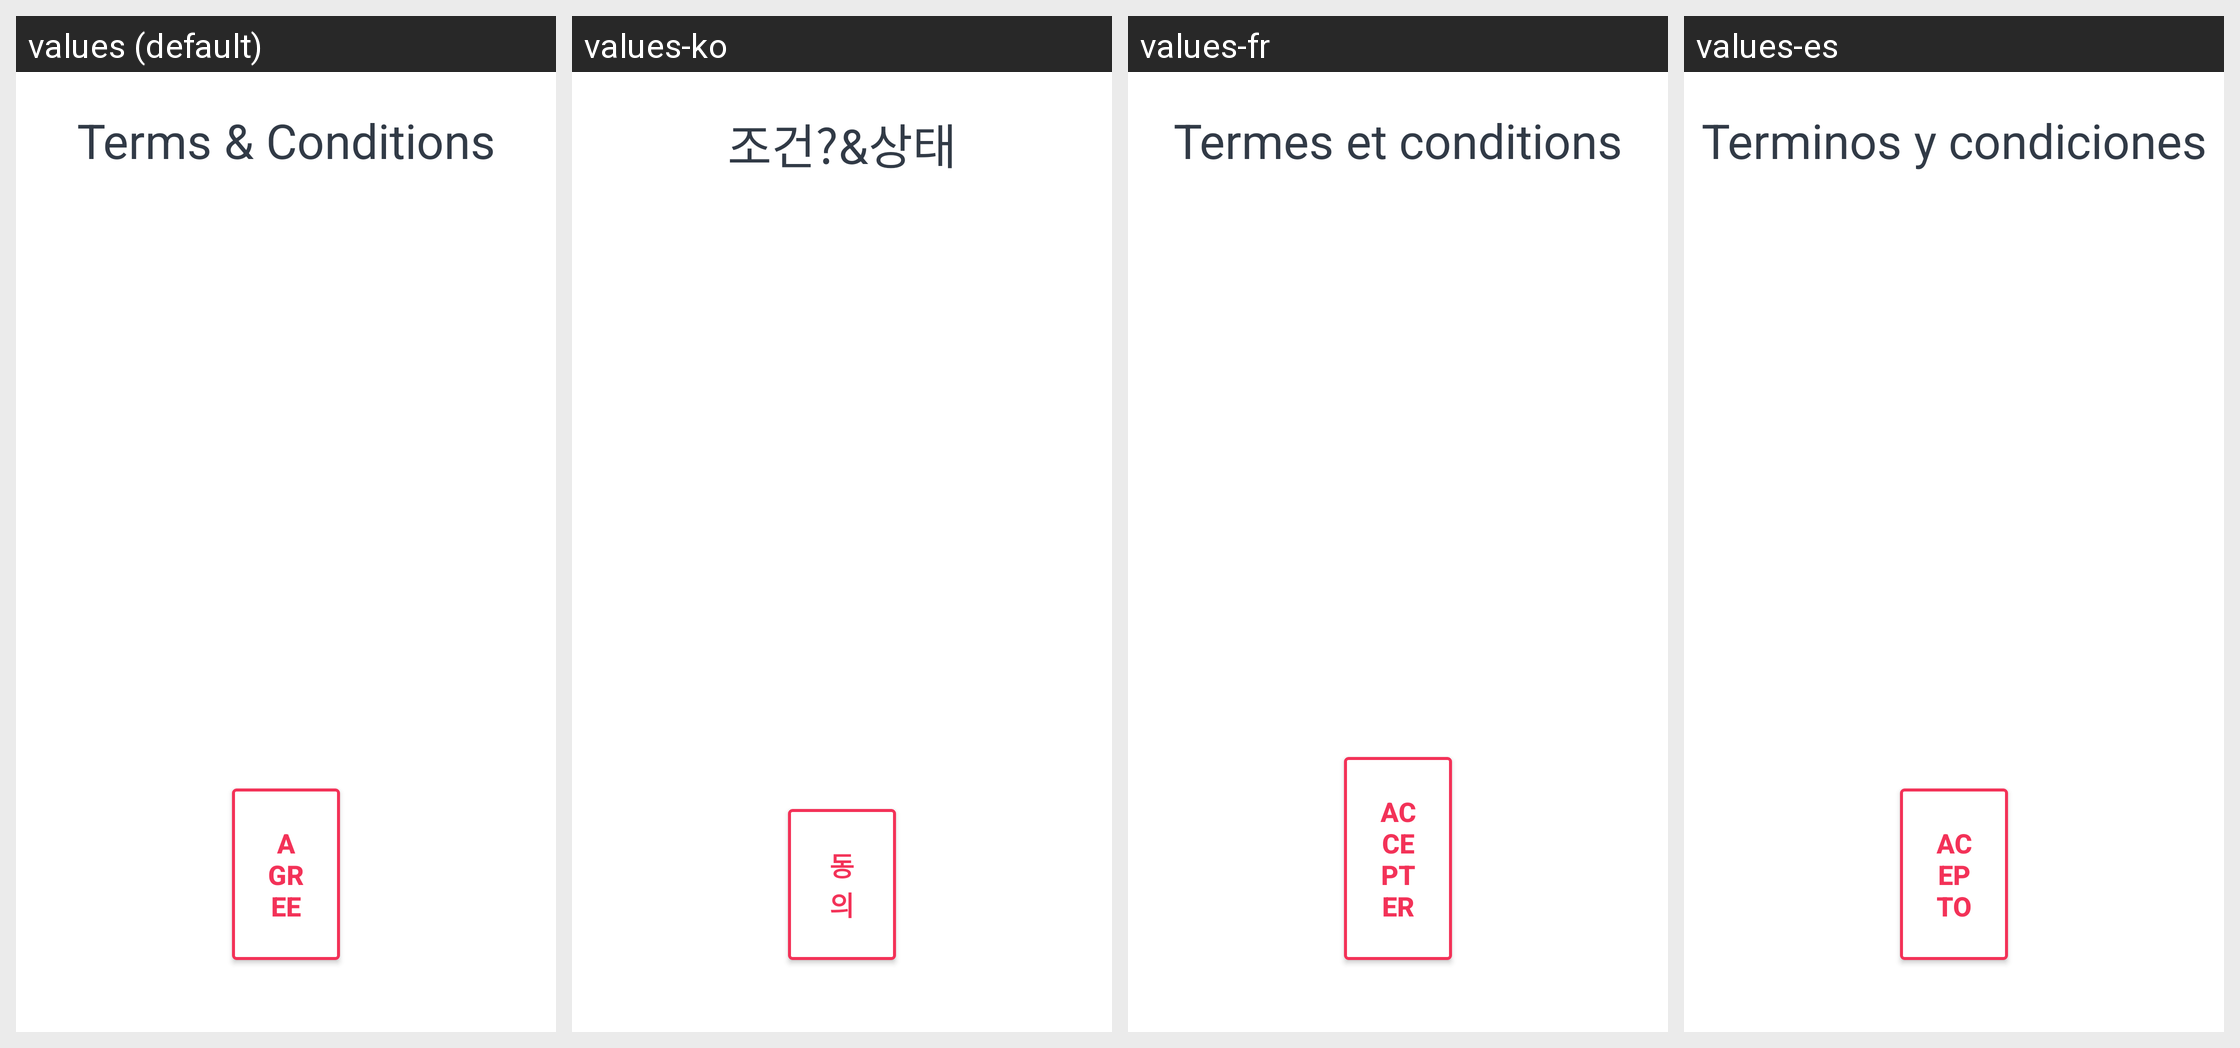

This grid shows one Android layout under several languages. Give, for every string resource on the screen, its name, the default text and each shown locale's text.
Android screen res/layout/fragment_hostel_terms.xml rendered under 4 locales, left to right: values (default), values-ko, values-fr, values-es. Device: Nexus 5 (rendered at 1080×1920; each locale shown at half size, 540×960, under a caption strip naming it); theme Theme.Tipi.
Other locales in the repository, not shown: values-de, values-ja.
Strings drawn on this screen, with the default value and each locale's value (text and hints the layout hard-codes, and strings that could not be matched under every locale, appear in the picture but are not listed):

terms
  values: Terms & Conditions
  values-ko: 조건?&상태
  values-fr: Termes et conditions
  values-es: Terminos y condiciones

agree
  values: agree
  values-ko: 동의
  values-fr: Accepter
  values-es: Acepto
